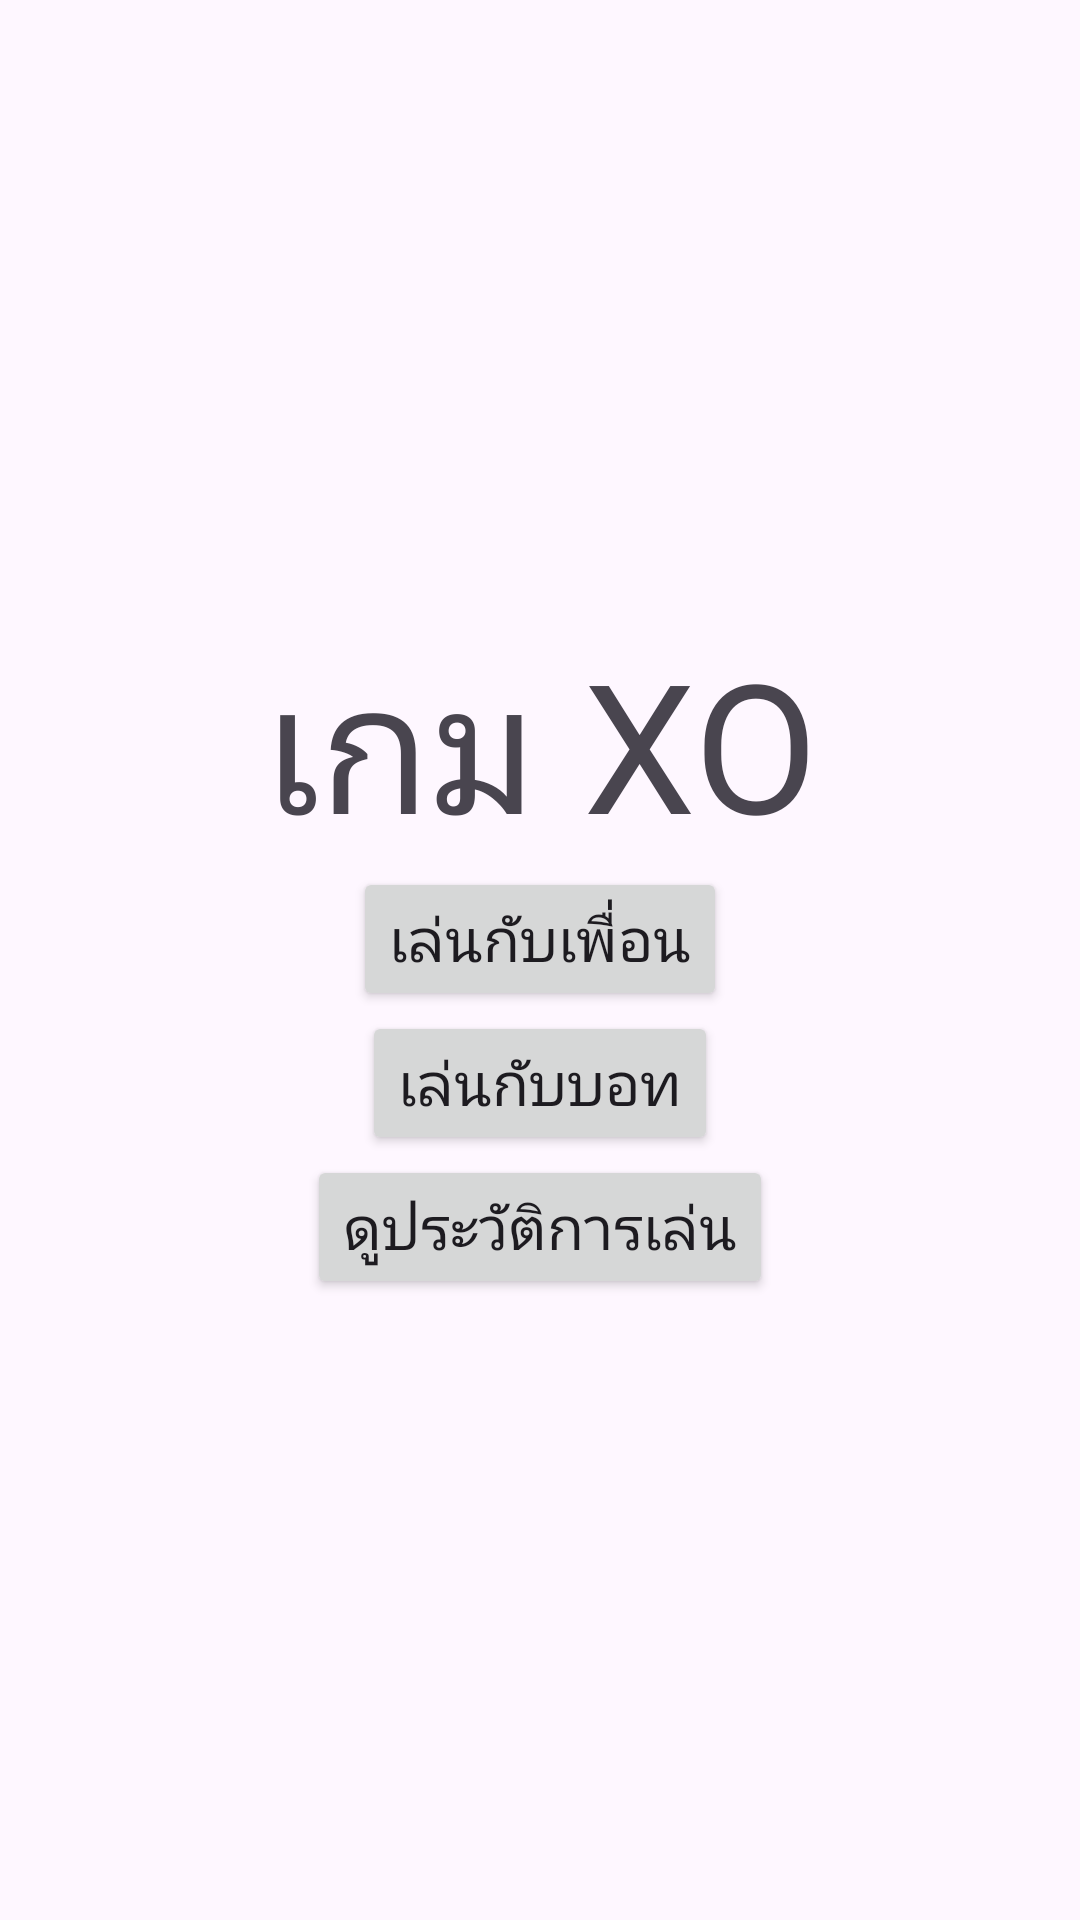

Android layout source for this screen:
<!-- AndroidManifest.xml: application theme Theme.Xo_game_java -->
<!-- res/layout/activity_home_page.xml -->
<?xml version="1.0" encoding="utf-8"?>
<androidx.constraintlayout.widget.ConstraintLayout xmlns:android="http://schemas.android.com/apk/res/android"
    xmlns:app="http://schemas.android.com/apk/res-auto"
    xmlns:tools="http://schemas.android.com/tools"
    android:layout_width="match_parent"
    android:layout_height="match_parent"
    tools:context=".HomePage">

    <LinearLayout
        android:layout_width="match_parent"
        android:layout_height="match_parent"
        android:layout_marginStart="8dp"
        android:layout_marginTop="8dp"
        android:layout_marginEnd="8dp"
        android:layout_marginBottom="8dp"
        android:gravity="center"
        android:orientation="vertical"
        app:layout_constraintBottom_toBottomOf="parent"
        app:layout_constraintEnd_toEndOf="parent"
        app:layout_constraintStart_toStartOf="parent"
        app:layout_constraintTop_toTopOf="parent">

        <TextView
            android:id="@+id/textView"
            android:layout_width="match_parent"
            android:layout_height="wrap_content"
            android:text="เกม XO"
            android:textAlignment="center"
            android:textSize="60sp" />

        <Button
            android:id="@+id/button"
            android:layout_width="wrap_content"
            android:layout_height="wrap_content"
            android:onClick="onMultiplayerChoice"
            android:text="เล่นกับเพื่อน"
            android:textSize="20sp" />

        <Button
            android:id="@+id/button2"
            android:layout_width="wrap_content"
            android:layout_height="wrap_content"
            android:onClick="onVersusAIChoice"
            android:text="เล่นกับบอท"
            android:textSize="20sp" />

        <Button
            android:id="@+id/button3"
            android:layout_width="wrap_content"
            android:layout_height="wrap_content"
            android:onClick="onViewGameHistoryListPage"
            android:text="ดูประวัติการเล่น"
            android:textSize="20sp" />
    </LinearLayout>
</androidx.constraintlayout.widget.ConstraintLayout>
<!-- resources referenced by this layout -->
<resources>
  <style name="Theme.Xo_game_java" parent="Base.Theme.Xo_game_java" />
  <style name="Base.Theme.Xo_game_java" parent="Theme.Material3.DayNight.NoActionBar">
          
          
      </style>
</resources>
